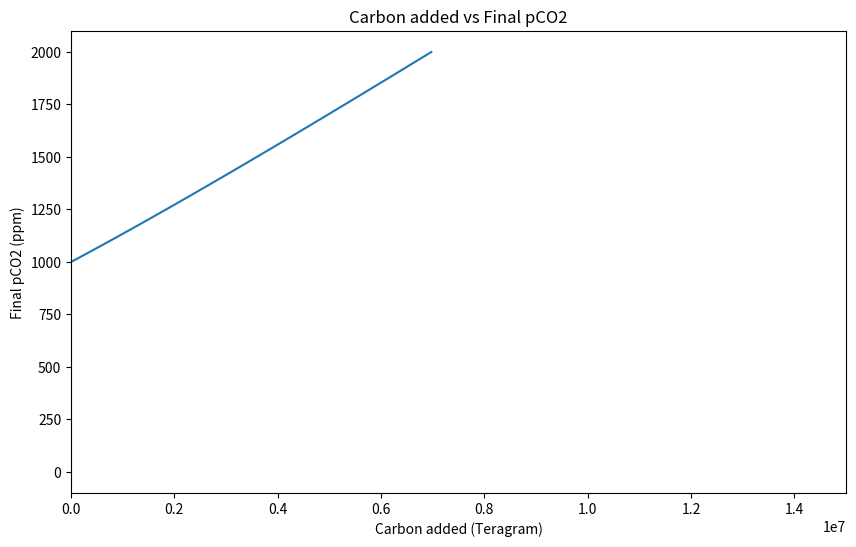
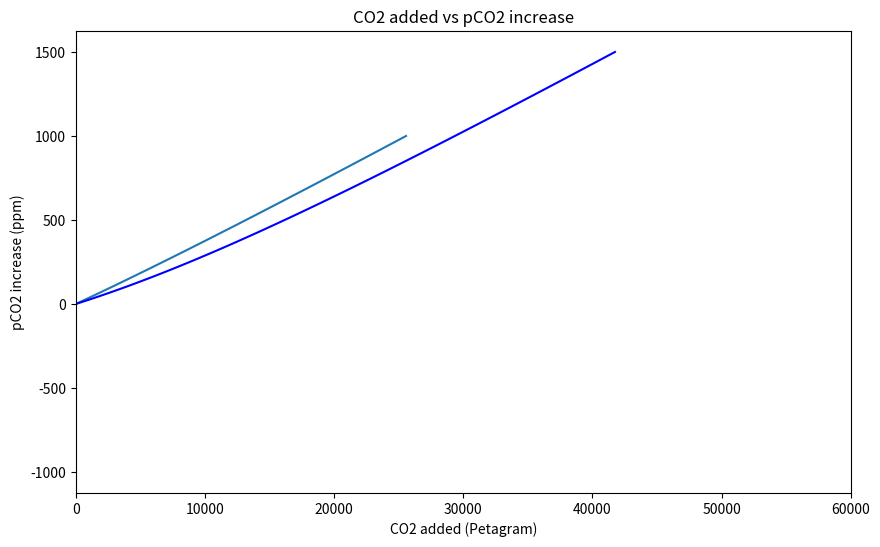

These figures' Python source, in order:
import numpy as np
import pandas as pd
import seaborn as sns
import matplotlib.pyplot as plt

pCO2 = np.arange(500,2500,1)
Ctot = 4.1261e19

pco2i = 1000

# Constants
Mrat = 7.8
DICcorr = 1.1
Matm = 1.77e20
C_molmass = 12

# Calculate initial total carbon
Ctot_i = ((0.23 + 2233 / (pco2i + 34)) * Mrat * DICcorr + 1) * Matm * 1e-6 * pco2i * 12

# Create a DataFrame for pCO2
pCO2 = np.linspace(0, 2000, 100)  # Example range for pCO2
Cadd = pd.DataFrame({'pCO2': pCO2})

# Calculate Cadd and CO2add
Cadd['Cadd'] = (Matm * 1e-6 * Cadd['pCO2'] * C_molmass * ((0.23 + 2233 / (Cadd['pCO2'] + 34)) * Mrat * DICcorr + 1) - Ctot_i) / 1e12
Cadd['CO2add'] = Cadd['Cadd'] * 44 / 12
# Second case with different initial pCO2
pco2i = 500

# Calculate initial total carbon for the second case
Ctot_i = ((0.23 + 2233 / (pco2i + 34)) * Mrat * DICcorr + 1) * Matm * 1e-6 * pco2i * 12

# Create a DataFrame for the second case
Cadd2 = pd.DataFrame({'pCO2': pCO2})

# Calculate Cadd and CO2add for the second case
Cadd2['Cadd'] = (Matm * 1e-6 * Cadd2['pCO2'] * C_molmass * ((0.23 + 2233 / (Cadd2['pCO2'] + 34)) * Mrat * DICcorr + 1) - Ctot_i) / 1e12
Cadd2['CO2add'] = Cadd2['Cadd'] * 44 / 12

# Add CO2add_500 to the first DataFrame
Cadd['CO2add_500'] = Cadd2['CO2add']

# Plotting
plt.figure(figsize=(10, 6))
plt.plot(Cadd['Cadd'], Cadd['pCO2'])
plt.xlabel('Carbon added (Teragram)')
plt.ylabel('Final pCO2 (ppm)')
plt.xlim(0, 1.5e7)
plt.title('Carbon added vs Final pCO2')
plt.show()

# Using seaborn for the second plot
plt.figure(figsize=(10, 6))
sns.lineplot(x=Cadd['CO2add'] / 1000, y=Cadd['pCO2'] - 1000)
sns.lineplot(x=Cadd['CO2add_500'] / 1000, y=Cadd['pCO2'] - 500, color='blue')
plt.xlabel('CO2 added (Petagram)')
plt.ylabel('pCO2 increase (ppm)')
plt.xlim(0, 60000)
plt.title('CO2 added vs pCO2 increase')
plt.show()